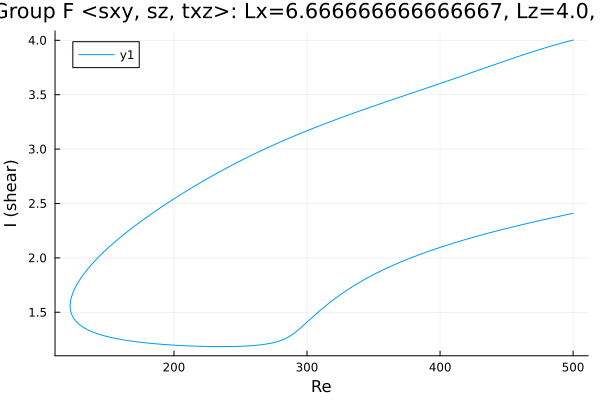

The table this chart was drawn from, first rows:
Re, shear
500.0, 2.41
499, 2.407
497.6, 2.403
496.2, 2.4
494.8, 2.396
493.4, 2.392
492, 2.389
490.6, 2.385
489.1, 2.381
487.7, 2.377
486.3, 2.374
484.9, 2.37
483.5, 2.366
482.1, 2.362
480.7, 2.358
479.2, 2.355
477.8, 2.351
476.4, 2.347
475, 2.343
473.6, 2.339
472.2, 2.335
470.8, 2.331
469.3, 2.327
467.9, 2.323
466.5, 2.319
465.1, 2.315
463.7, 2.311
462.3, 2.307
460.9, 2.303
459.4, 2.299
458, 2.295
456.6, 2.29
455.2, 2.286
453.8, 2.282
452.4, 2.278
451, 2.273
449.5, 2.269
448.1, 2.265
446.7, 2.26
445.3, 2.256
443.9, 2.252
442.5, 2.247
441.1, 2.243
439.6, 2.238
438.2, 2.234
436.8, 2.229
435.4, 2.224
434, 2.22
432.6, 2.215
431.2, 2.21
429.7, 2.206
428.3, 2.201
426.9, 2.196
425.5, 2.191
424.1, 2.186
422.7, 2.181
421.3, 2.176
419.8, 2.171
418.4, 2.166
417, 2.161
... 544 more rows
